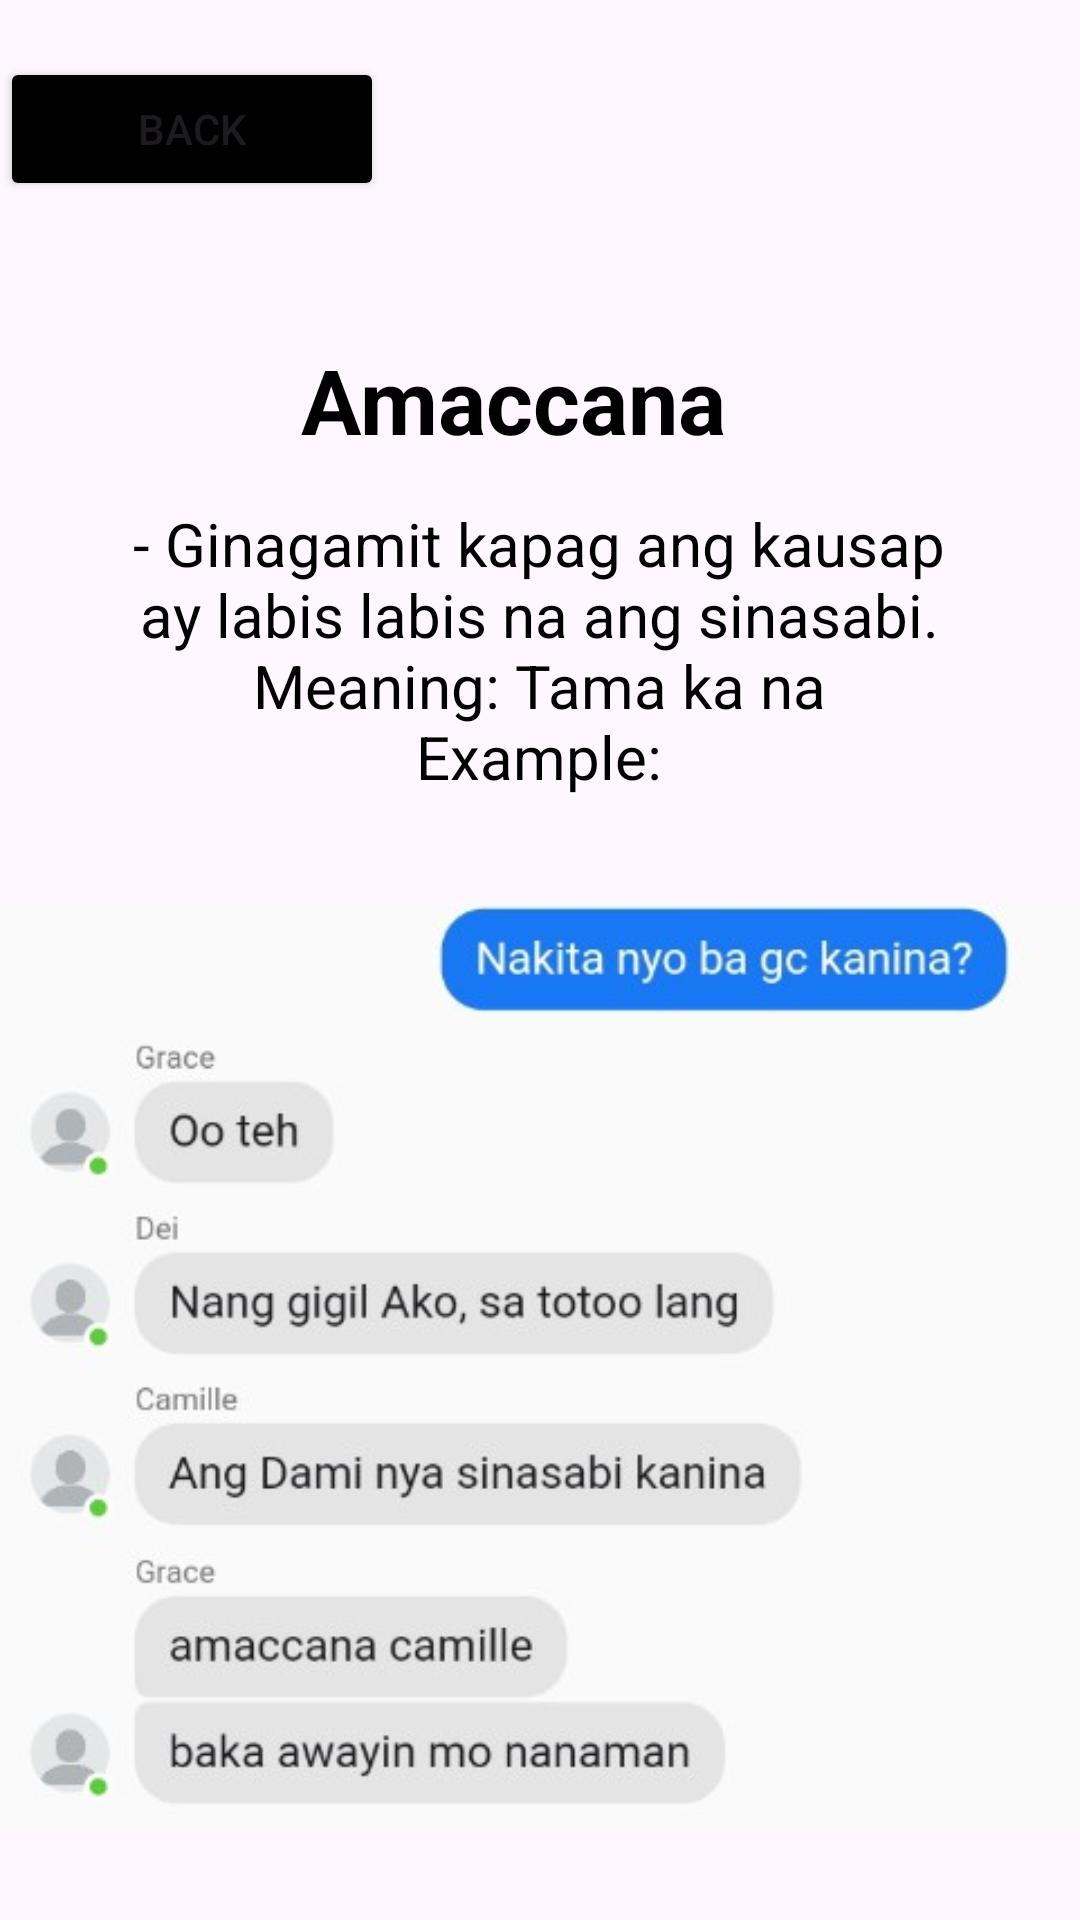

Reconstruct the res/layout file that produces this screen, plus the resources it refers to.
<!-- AndroidManifest.xml: application theme Theme.GLang -->
<!-- res/layout/activity_amaccana.xml -->
<?xml version="1.0" encoding="utf-8"?>
<RelativeLayout xmlns:android="http://schemas.android.com/apk/res/android"
    xmlns:app="http://schemas.android.com/apk/res-auto"
    xmlns:tools="http://schemas.android.com/tools"
    android:id="@+id/main"
    android:layout_width="match_parent"
    android:layout_height="match_parent"
    android:background="@drawable/pea"
    tools:context=".amaccana">

    <Button
        android:id="@+id/balikon"
        android:layout_width="128dp"
        android:layout_height="wrap_content"
        android:layout_marginTop="19dp"
        android:layout_marginBottom="35dp"
        android:backgroundTint="@color/black"
        android:text="Back" />

    <Button
        android:id="@+id/pronounce"
        android:layout_width="wrap_content"
        android:layout_height="wrap_content"
        android:layout_below="@+id/oa"
        android:layout_alignParentEnd="true"
        android:layout_marginTop="-690dp"
        android:layout_marginEnd="13dp"
        android:layout_marginBottom="30dp"
        android:backgroundTint="@color/black"
        android:onClick="play"
        android:text="Pronounce"
        android:textColor="@color/white"
        android:textSize="20dp" />

    <TextView
        android:id="@+id/question"
        android:layout_width="394dp"
        android:layout_height="wrap_content"
        android:layout_below="@id/balikon"
        android:layout_alignParentEnd="true"
        android:layout_marginTop="1dp"
        android:layout_marginEnd="18dp"
        android:layout_marginBottom="30dp"
        android:gravity="center_horizontal"
        android:padding="10dp"
        android:text="Amaccana"
        android:textColor="@color/black"
        android:textSize="30sp"
        android:textStyle="bold"
        app:layout_constraintEnd_toEndOf="parent"
        app:layout_constraintHorizontal_bias="0.53"
        app:layout_constraintStart_toStartOf="parent"
        app:layout_constraintTop_toTopOf="parent" />

    <TextView
        android:id="@+id/ak"
        android:layout_width="wrap_content"
        android:layout_height="wrap_content"
        android:layout_below="@id/question"
        android:layout_centerInParent="true"
        android:layout_centerHorizontal="true"
        android:layout_marginTop="-28dp"
        android:layout_marginEnd="1dp"
        android:layout_marginBottom="3dp"
        android:gravity="center_horizontal"
        android:padding="2dp"
        android:text="- Ginagamit kapag ang kausap ay labis labis na ang sinasabi.





                                             Meaning: Tama ka na
                                          Example:"
        android:textColor="@color/black"
        android:textSize="20sp"
        app:layout_constraintEnd_toEndOf="parent"
        app:layout_constraintHorizontal_bias="0.53"
        app:layout_constraintStart_toStartOf="parent"
        app:layout_constraintTop_toTopOf="parent" />

    <ImageView
        android:id="@+id/oa"
        android:layout_width="390dp"
        android:layout_height="450dp"
        android:layout_centerInParent="true"
        android:layout_below="@id/ak"
        android:layout_marginTop="-1dp"
        android:src="@drawable/amaccana" />

</RelativeLayout>
<!-- resources referenced by this layout -->
<resources>
  <!-- drawable amaccana: jpg bitmap (drawable, 26806 bytes) -->
  <style name="Theme.GLang" parent="Base.Theme.GLang" />
  <style name="Base.Theme.GLang" parent="Theme.Material3.DayNight.NoActionBar">
          
          
      </style>
  <!-- not gathered from this repository: default colours our renderer supplied (Android Studio template values) -->
  <color name="black">#FF000000</color>
  <color name="white">#FFFFFFFF</color>
</resources>
